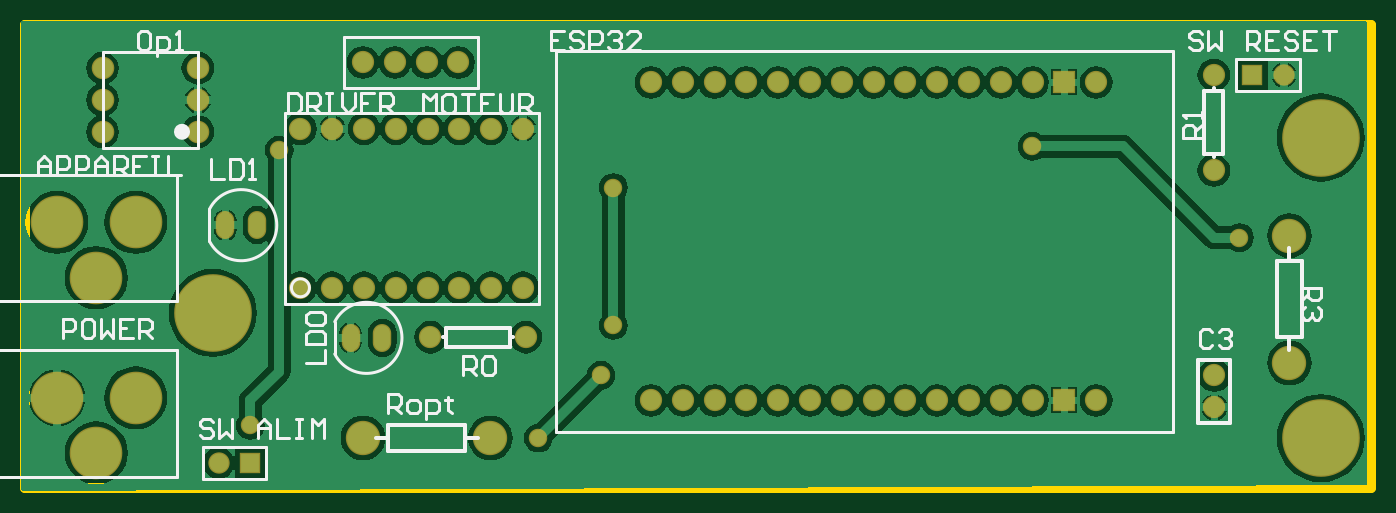
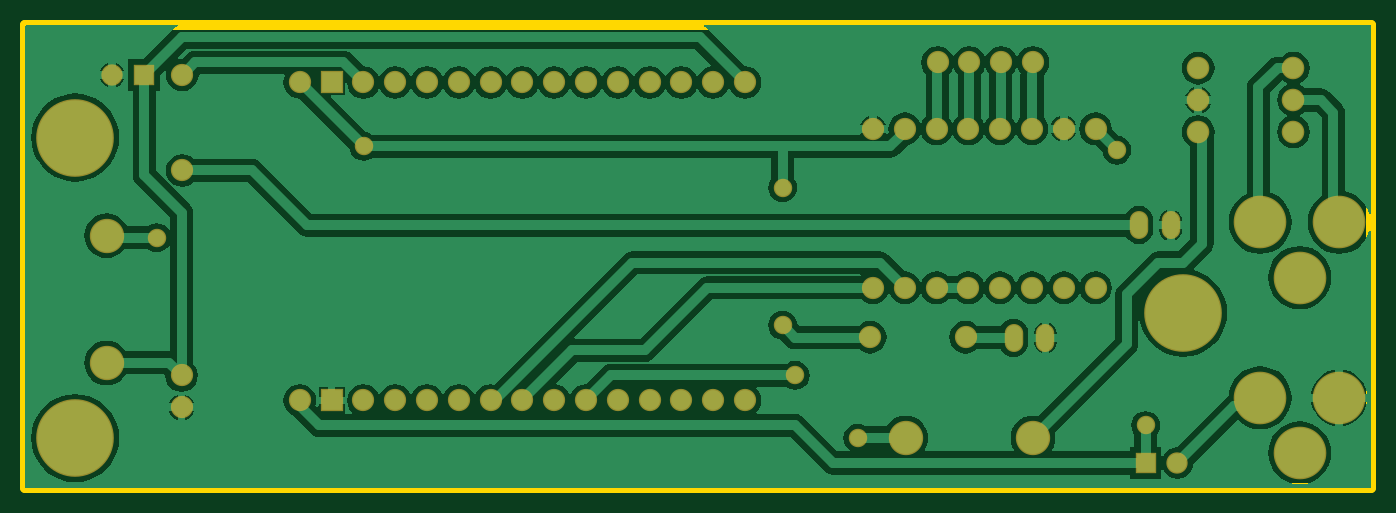
Circuit board: 6 layer files. Board 107.5 x 37.0 mm.
- bottom_copper: focus_stacking.GBL (36127 bytes)
- bottom_mask: focus_stacking.GBS (1980 bytes)
- outline: focus_stacking.GM1 (169 bytes)
- top_copper: focus_stacking.GTL (39931 bytes)
- top_silk: focus_stacking.GTO (8084 bytes)
- top_mask: focus_stacking.GTS (1979 bytes)

=== bottom_copper: focus_stacking.GBL (36127 bytes, source omitted) ===
=== bottom_mask: focus_stacking.GBS ===
G04 Layer_Color=16711935*
%FSLAX24Y24*%
%MOIN*%
G70*
G01*
G75*
%ADD27C,0.1080*%
%ADD28C,0.0700*%
%ADD29C,0.1655*%
%ADD30O,0.0580X0.0880*%
%ADD31C,0.0700*%
%ADD32R,0.0671X0.0671*%
%ADD33C,0.0671*%
%ADD34R,0.0700X0.0700*%
%ADD35C,0.0710*%
%ADD36C,0.2442*%
%ADD37C,0.0580*%
G54D27*
X42030Y27380D02*
D03*
Y31380D02*
D03*
X16896Y25018D02*
D03*
X12896D02*
D03*
G54D28*
X39668Y25987D02*
D03*
Y26987D02*
D03*
X18015Y28188D02*
D03*
X15015D02*
D03*
X39648Y36435D02*
D03*
Y33435D02*
D03*
G54D29*
X4511Y24550D02*
D03*
X3270Y26286D02*
D03*
X5751D02*
D03*
X4511Y30061D02*
D03*
X3270Y31798D02*
D03*
X5751D02*
D03*
G54D30*
X8566Y31711D02*
D03*
X9566D02*
D03*
X12503Y28168D02*
D03*
X13503D02*
D03*
G54D31*
X10928Y29742D02*
D03*
X11928D02*
D03*
X12928D02*
D03*
X13928D02*
D03*
X14928D02*
D03*
X15928D02*
D03*
X16928D02*
D03*
X17928D02*
D03*
Y34742D02*
D03*
X16928D02*
D03*
X15928D02*
D03*
X14928D02*
D03*
X13928D02*
D03*
X12928D02*
D03*
X11928D02*
D03*
X10928D02*
D03*
X15896Y36829D02*
D03*
X14896D02*
D03*
X13896D02*
D03*
X12896D02*
D03*
X21952Y26199D02*
D03*
X22952D02*
D03*
X23952D02*
D03*
X24952D02*
D03*
X25952D02*
D03*
X26952D02*
D03*
X27952D02*
D03*
X28952D02*
D03*
X29952D02*
D03*
X30952D02*
D03*
X31952D02*
D03*
X32952D02*
D03*
X33952D02*
D03*
X35952D02*
D03*
Y36199D02*
D03*
X33952D02*
D03*
X32952D02*
D03*
X31952D02*
D03*
X30952D02*
D03*
X29952D02*
D03*
X28952D02*
D03*
X27952D02*
D03*
X26952D02*
D03*
X25952D02*
D03*
X24952D02*
D03*
X23952D02*
D03*
X22952D02*
D03*
X21952D02*
D03*
G54D32*
X9353Y24231D02*
D03*
X40849Y36435D02*
D03*
G54D33*
X8353Y24231D02*
D03*
X41849Y36435D02*
D03*
G54D34*
X34952Y36199D02*
D03*
Y26199D02*
D03*
G54D35*
X7704Y34648D02*
D03*
Y35648D02*
D03*
Y36648D02*
D03*
X4704D02*
D03*
Y35648D02*
D03*
Y34648D02*
D03*
G54D36*
X8172Y28955D02*
D03*
X43015Y34467D02*
D03*
Y25018D02*
D03*
G54D37*
X40456Y31317D02*
D03*
X33945Y34192D02*
D03*
X10259Y34073D02*
D03*
X20770Y32892D02*
D03*
Y28561D02*
D03*
X20377Y26987D02*
D03*
X18408Y25018D02*
D03*
X9353Y25412D02*
D03*
M02*

=== outline: focus_stacking.GM1 ===
G04 Layer_Color=16711935*
%FSLAX24Y24*%
%MOIN*%
G70*
G01*
G75*
%ADD10C,0.0320*%
G54D10*
X2267Y23443D02*
Y38010D01*
X44589D01*
X2267Y23443D02*
X44589D01*
Y38010D01*
M02*

=== top_copper: focus_stacking.GTL (39931 bytes, source omitted) ===
=== top_silk: focus_stacking.GTO (8084 bytes, source omitted) ===
=== top_mask: focus_stacking.GTS ===
G04 Layer_Color=8388736*
%FSLAX24Y24*%
%MOIN*%
G70*
G01*
G75*
%ADD27C,0.1080*%
%ADD28C,0.0700*%
%ADD29C,0.1655*%
%ADD30O,0.0580X0.0880*%
%ADD31C,0.0700*%
%ADD32R,0.0671X0.0671*%
%ADD33C,0.0671*%
%ADD34R,0.0700X0.0700*%
%ADD35C,0.0710*%
%ADD36C,0.2442*%
%ADD37C,0.0580*%
G54D27*
X42030Y27380D02*
D03*
Y31380D02*
D03*
X16896Y25018D02*
D03*
X12896D02*
D03*
G54D28*
X39668Y25987D02*
D03*
Y26987D02*
D03*
X18015Y28188D02*
D03*
X15015D02*
D03*
X39648Y36435D02*
D03*
Y33435D02*
D03*
G54D29*
X4511Y24550D02*
D03*
X3270Y26286D02*
D03*
X5751D02*
D03*
X4511Y30061D02*
D03*
X3270Y31798D02*
D03*
X5751D02*
D03*
G54D30*
X8566Y31711D02*
D03*
X9566D02*
D03*
X12503Y28168D02*
D03*
X13503D02*
D03*
G54D31*
X10928Y29742D02*
D03*
X11928D02*
D03*
X12928D02*
D03*
X13928D02*
D03*
X14928D02*
D03*
X15928D02*
D03*
X16928D02*
D03*
X17928D02*
D03*
Y34742D02*
D03*
X16928D02*
D03*
X15928D02*
D03*
X14928D02*
D03*
X13928D02*
D03*
X12928D02*
D03*
X11928D02*
D03*
X10928D02*
D03*
X15896Y36829D02*
D03*
X14896D02*
D03*
X13896D02*
D03*
X12896D02*
D03*
X21952Y26199D02*
D03*
X22952D02*
D03*
X23952D02*
D03*
X24952D02*
D03*
X25952D02*
D03*
X26952D02*
D03*
X27952D02*
D03*
X28952D02*
D03*
X29952D02*
D03*
X30952D02*
D03*
X31952D02*
D03*
X32952D02*
D03*
X33952D02*
D03*
X35952D02*
D03*
Y36199D02*
D03*
X33952D02*
D03*
X32952D02*
D03*
X31952D02*
D03*
X30952D02*
D03*
X29952D02*
D03*
X28952D02*
D03*
X27952D02*
D03*
X26952D02*
D03*
X25952D02*
D03*
X24952D02*
D03*
X23952D02*
D03*
X22952D02*
D03*
X21952D02*
D03*
G54D32*
X9353Y24231D02*
D03*
X40849Y36435D02*
D03*
G54D33*
X8353Y24231D02*
D03*
X41849Y36435D02*
D03*
G54D34*
X34952Y36199D02*
D03*
Y26199D02*
D03*
G54D35*
X7704Y34648D02*
D03*
Y35648D02*
D03*
Y36648D02*
D03*
X4704D02*
D03*
Y35648D02*
D03*
Y34648D02*
D03*
G54D36*
X8172Y28955D02*
D03*
X43015Y34467D02*
D03*
Y25018D02*
D03*
G54D37*
X40456Y31317D02*
D03*
X33945Y34192D02*
D03*
X10259Y34073D02*
D03*
X20770Y32892D02*
D03*
Y28561D02*
D03*
X20377Y26987D02*
D03*
X18408Y25018D02*
D03*
X9353Y25412D02*
D03*
M02*

